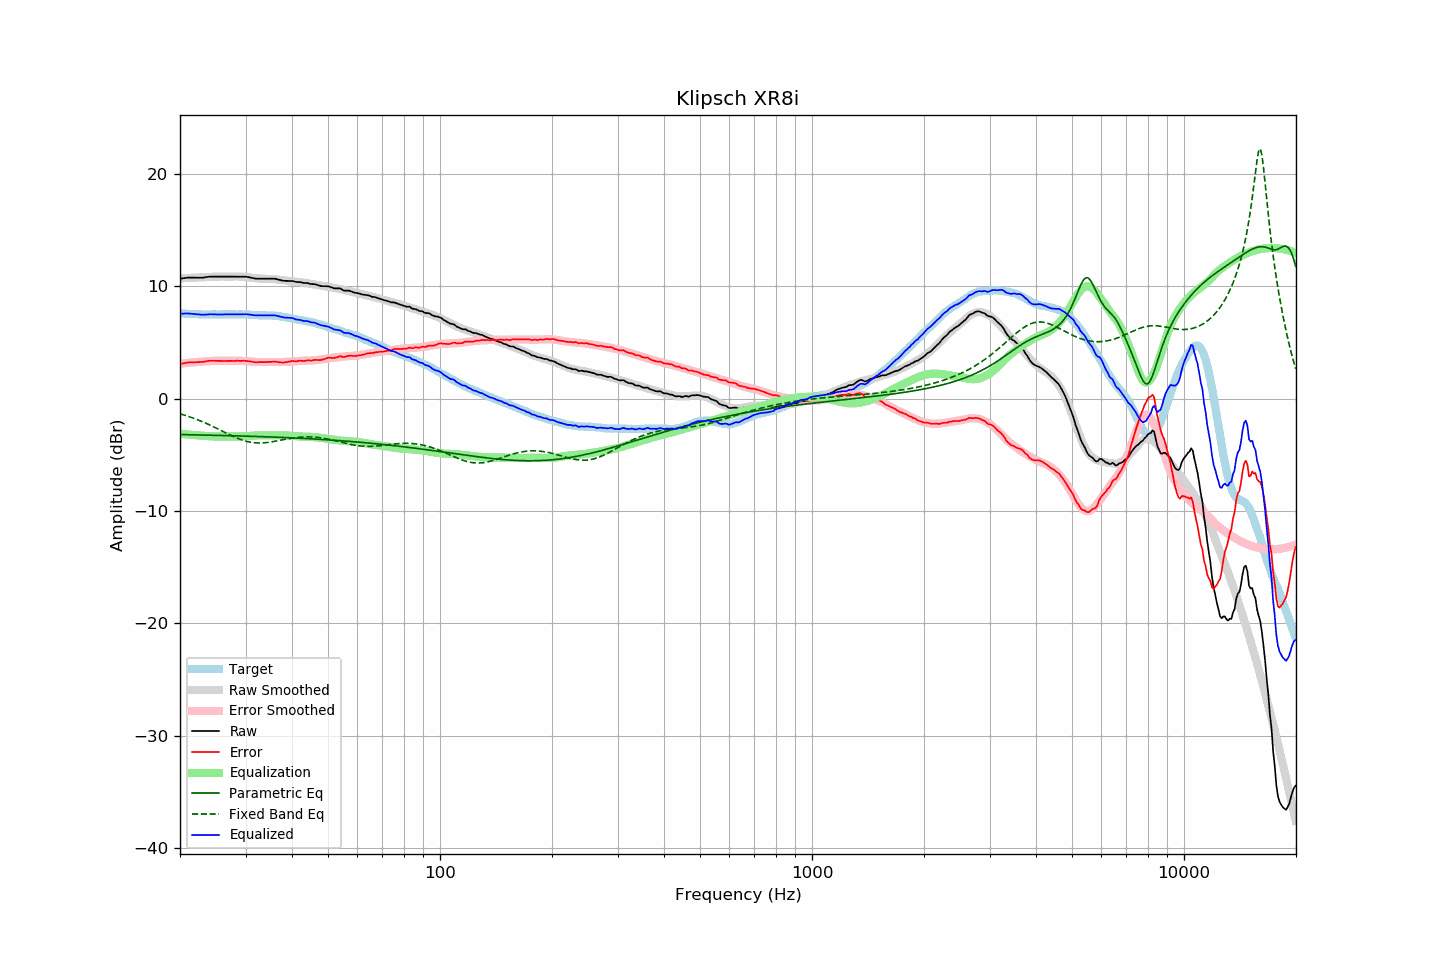

Source data for this figure (header and first rows):
frequency, raw, error, smoothed, error_smoothed, equalization, parametric_eq, fixed_band_eq, equalized_raw, equalized_smoothed, target
20.00, 10.68, 3.08, 10.71, 3.11, -3.11, -3.19, -1.35, 7.57, 7.60, 7.59
20.20, 10.70, 3.11, 10.72, 3.13, -3.13, -3.20, -1.39, 7.57, 7.59, 7.58
20.40, 10.72, 3.14, 10.72, 3.14, -3.14, -3.20, -1.43, 7.57, 7.58, 7.57
20.61, 10.74, 3.16, 10.73, 3.16, -3.16, -3.20, -1.47, 7.58, 7.57, 7.57
20.81, 10.76, 3.20, 10.74, 3.17, -3.17, -3.20, -1.52, 7.58, 7.56, 7.55
21.02, 10.78, 3.22, 10.74, 3.19, -3.19, -3.21, -1.57, 7.59, 7.55, 7.55
21.23, 10.78, 3.23, 10.75, 3.20, -3.20, -3.21, -1.61, 7.57, 7.54, 7.54
21.44, 10.78, 3.22, 10.76, 3.22, -3.22, -3.21, -1.66, 7.56, 7.54, 7.55
21.66, 10.78, 3.23, 10.76, 3.23, -3.23, -3.22, -1.72, 7.55, 7.53, 7.54
21.87, 10.78, 3.24, 10.77, 3.24, -3.24, -3.22, -1.77, 7.53, 7.53, 7.53
22.09, 10.78, 3.25, 10.78, 3.26, -3.26, -3.22, -1.82, 7.52, 7.52, 7.52
22.31, 10.78, 3.25, 10.78, 3.27, -3.27, -3.23, -1.88, 7.51, 7.52, 7.52
22.54, 10.77, 3.25, 10.79, 3.28, -3.28, -3.23, -1.93, 7.49, 7.51, 7.51
22.76, 10.77, 3.26, 10.80, 3.29, -3.29, -3.23, -1.99, 7.48, 7.51, 7.50
22.99, 10.77, 3.27, 10.80, 3.30, -3.30, -3.24, -2.05, 7.47, 7.50, 7.49
23.22, 10.79, 3.30, 10.81, 3.31, -3.31, -3.24, -2.11, 7.48, 7.50, 7.48
23.45, 10.82, 3.32, 10.82, 3.32, -3.32, -3.24, -2.18, 7.50, 7.50, 7.49
23.69, 10.84, 3.35, 10.82, 3.33, -3.33, -3.25, -2.24, 7.50, 7.49, 7.48
23.92, 10.86, 3.37, 10.83, 3.34, -3.34, -3.25, -2.31, 7.51, 7.49, 7.48
24.16, 10.87, 3.37, 10.84, 3.35, -3.35, -3.25, -2.37, 7.52, 7.49, 7.49
24.40, 10.87, 3.36, 10.85, 3.36, -3.36, -3.26, -2.44, 7.51, 7.49, 7.50
24.65, 10.87, 3.36, 10.86, 3.36, -3.36, -3.26, -2.51, 7.50, 7.49, 7.50
24.89, 10.87, 3.36, 10.86, 3.37, -3.37, -3.26, -2.58, 7.50, 7.50, 7.50
25.14, 10.87, 3.37, 10.87, 3.37, -3.37, -3.27, -2.65, 7.49, 7.50, 7.49
25.39, 10.87, 3.37, 10.87, 3.37, -3.37, -3.27, -2.72, 7.50, 7.50, 7.49
25.65, 10.87, 3.37, 10.87, 3.37, -3.37, -3.27, -2.79, 7.50, 7.50, 7.49
25.91, 10.87, 3.36, 10.87, 3.37, -3.37, -3.28, -2.86, 7.50, 7.50, 7.50
26.16, 10.87, 3.35, 10.87, 3.36, -3.36, -3.28, -2.94, 7.50, 7.51, 7.51
26.43, 10.87, 3.35, 10.87, 3.36, -3.36, -3.28, -3.01, 7.50, 7.51, 7.51
26.69, 10.87, 3.35, 10.87, 3.36, -3.36, -3.29, -3.08, 7.51, 7.51, 7.51
26.96, 10.87, 3.36, 10.87, 3.36, -3.36, -3.29, -3.15, 7.51, 7.51, 7.50
27.23, 10.87, 3.36, 10.87, 3.36, -3.36, -3.29, -3.22, 7.50, 7.51, 7.50
27.50, 10.87, 3.36, 10.87, 3.36, -3.36, -3.30, -3.29, 7.50, 7.51, 7.50
27.77, 10.87, 3.35, 10.87, 3.37, -3.37, -3.30, -3.35, 7.50, 7.51, 7.51
28.05, 10.87, 3.35, 10.87, 3.37, -3.37, -3.31, -3.42, 7.50, 7.51, 7.51
28.33, 10.87, 3.37, 10.88, 3.37, -3.37, -3.31, -3.48, 7.50, 7.51, 7.49
28.62, 10.87, 3.37, 10.87, 3.37, -3.37, -3.31, -3.54, 7.50, 7.51, 7.49
28.90, 10.87, 3.36, 10.87, 3.37, -3.37, -3.32, -3.59, 7.50, 7.50, 7.50
29.19, 10.87, 3.36, 10.86, 3.36, -3.36, -3.32, -3.65, 7.50, 7.50, 7.50
29.48, 10.87, 3.37, 10.85, 3.36, -3.36, -3.33, -3.70, 7.51, 7.50, 7.49
29.78, 10.87, 3.37, 10.84, 3.35, -3.35, -3.33, -3.74, 7.52, 7.49, 7.49
30.08, 10.86, 3.35, 10.83, 3.34, -3.34, -3.33, -3.78, 7.52, 7.49, 7.50
30.38, 10.84, 3.34, 10.81, 3.33, -3.33, -3.34, -3.82, 7.51, 7.48, 7.49
30.68, 10.81, 3.33, 10.79, 3.32, -3.32, -3.34, -3.85, 7.49, 7.48, 7.47
30.99, 10.78, 3.30, 10.77, 3.30, -3.30, -3.35, -3.88, 7.47, 7.47, 7.47
31.30, 10.75, 3.28, 10.76, 3.29, -3.29, -3.35, -3.90, 7.45, 7.46, 7.46
31.61, 10.72, 3.26, 10.74, 3.28, -3.28, -3.36, -3.92, 7.43, 7.46, 7.45
31.93, 10.69, 3.24, 10.72, 3.27, -3.27, -3.36, -3.93, 7.41, 7.45, 7.44
32.24, 10.68, 3.23, 10.71, 3.27, -3.27, -3.37, -3.94, 7.41, 7.44, 7.44
32.57, 10.68, 3.25, 10.70, 3.26, -3.26, -3.37, -3.94, 7.42, 7.44, 7.42
32.89, 10.68, 3.25, 10.69, 3.26, -3.26, -3.38, -3.94, 7.42, 7.43, 7.42
33.22, 10.68, 3.25, 10.68, 3.26, -3.26, -3.38, -3.94, 7.42, 7.42, 7.42
33.55, 10.68, 3.26, 10.68, 3.26, -3.26, -3.39, -3.93, 7.42, 7.42, 7.41
33.89, 10.68, 3.25, 10.68, 3.26, -3.26, -3.39, -3.92, 7.41, 7.42, 7.42
34.23, 10.68, 3.27, 10.68, 3.27, -3.27, -3.40, -3.90, 7.41, 7.41, 7.40
34.57, 10.68, 3.27, 10.67, 3.27, -3.27, -3.40, -3.89, 7.41, 7.41, 7.40
34.92, 10.68, 3.28, 10.67, 3.27, -3.27, -3.41, -3.87, 7.41, 7.40, 7.39
35.27, 10.68, 3.27, 10.66, 3.26, -3.26, -3.41, -3.84, 7.41, 7.39, 7.40
35.62, 10.68, 3.29, 10.65, 3.26, -3.26, -3.42, -3.82, 7.42, 7.38, 7.38
35.97, 10.68, 3.29, 10.63, 3.26, -3.26, -3.42, -3.79, 7.42, 7.37, 7.38
... 635 more rows
